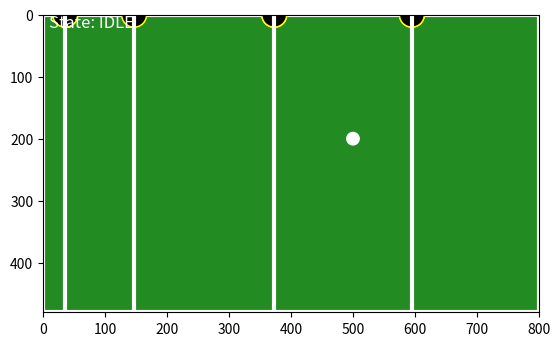

This chart was generated by the following Python code:
import random
import numpy as np
import matplotlib.pyplot as plt
from matplotlib.patches import Circle
from matplotlib.animation import FuncAnimation
import time
random_path = {"active": False, "start": None, "end": None, "speed": 0, "direction": None, "t": 0, "length": 0}

# --- Constants ---
table_width, table_height = 800, 480
rod_x_asymptote_pixels = [595, 373, 147, 36]
player_counts = [3, 5, 2, 3]  # per rod
player_radius = 20
v_stepper = 0.05  # Slower movement (was 0.07)
BALL_SPEED_FACTOR = 1  # Much slower ball
BALL_BOUNCE_FACTOR = 0.7  # Ball bounces with more energy
min_rod_y, max_rod_y = player_radius / table_height, 1 - player_radius / table_height

# --- Final rod strafe logic ---
def final_rod_strafe(ball_y, player_centers):
    # 3 players: index 0 (top), 1 (middle), 2 (bottom)
    distances = [abs(ball_y - pc) for pc in player_centers]
    intercept_idx = np.argmin(distances)
    # For edge players, allow the rod to move so the player can reach the ball at the very top/bottom
    offset = ball_y - player_centers[intercept_idx]
    min_offset = player_radius - player_centers[intercept_idx]
    max_offset = (table_height - player_radius) - player_centers[intercept_idx]
    offset = clamp(offset, min_offset, max_offset)
    center_y = player_centers[1]
    if intercept_idx == 1:
        amt = random.uniform(5, 25)
        direction = random.choice([-1, 1])
        # Middle player: strafe up or down (random direction)
        return clamp(player_centers[1] + offset + direction * amt, player_radius, table_height - player_radius)
    elif intercept_idx == 0:
        # Top player: strafe DOWN toward center (more dramatic)
        amt = random.uniform(90, 100)
        return clamp(player_centers[0] + offset + amt, player_radius, table_height - player_radius)
    elif intercept_idx == 2:
        # Bottom player: strafe UP toward center (more dramatic)
        amt = random.uniform(90, 100)
        return clamp(player_centers[2] + offset - amt, player_radius, table_height - player_radius)
    else:
        return clamp(player_centers[intercept_idx] + offset, player_radius, table_height - player_radius)
    
# --- PID Controller ---
class SimplePID:
    def __init__(self, kp, ki, kd, out_min=-1, out_max=1):
        self.kp = kp
        self.ki = ki
        self.kd = kd
        self.out_min = out_min
        self.out_max = out_max
        self.integral = 0
        self.prev_err = 0

    def update(self, target, current, dt):
        err = target - current
        self.integral += err * dt
        derivative = (err - self.prev_err) / dt if dt > 0 else 0
        output = (self.kp * err) + (self.ki * self.integral) + (self.kd * derivative)
        self.prev_err = err
        return max(self.out_min, min(self.out_max, output))

# --- Setup Graphics ---
fig, ax = plt.subplots()
fig.canvas.manager.set_window_title("FoosScope - Realistic Foosball Simulation")
ax.set_xlim(0, table_width)
ax.set_ylim(0, table_height)
ax.set_aspect('equal')
ax.set_facecolor("forestgreen")
ax.invert_yaxis()
ax.add_patch(plt.Rectangle((0, 0), table_width, table_height, edgecolor='white', lw=3, facecolor='none'))

# Rod graphics state
rod_positions = [0.5] * 4
rod_targets = [0.5] * 4
rod_lines = [ax.plot([x, x], [0, table_height], color='white', lw=3)[0] for x in rod_x_asymptote_pixels]

# Ball setup
ball = Circle((500, 200), radius=10, color='white')
ax.add_patch(ball)
state_text = ax.text(10, 20, "State: IDLE", fontsize=12, color="white")

# Player heads per rod
rod_players = []
for rod_index, x in enumerate(rod_x_asymptote_pixels):
    patches = []
    for i in range(player_counts[rod_index]):
        circle = Circle((x, 0), radius=player_radius, edgecolor='yellow', facecolor='black', lw=1)
        ax.add_patch(circle)
        patches.append(circle)
    rod_players.append(patches)

# Dragging state
drag_data = {"x": None, "y": None, "vx": 0, "vy": 0, "last_time": time.time()}

# PID setup
pid_gains = [(1, 0, 0)] * 4
rod_pids = [SimplePID(*g, out_min=-v_stepper, out_max=v_stepper) for g in pid_gains]
rod_last_time = [time.time()] * 4

# Normalize Y position to [0, 1]
def normalize_y(y):
    return (y - 0) / (table_height - 0)

def clamp(val, min_val, max_val):
    return max(min(val, max_val), min_val)

# --- Ball windup state ---
ball_windup = {"active": False, "start_x": None, "start_y": None, "vx": 0, "vy": 0}

# Mouse events
def on_press(event):
    if ball.contains(event)[0]:
        drag_data.update(x=event.xdata, y=event.ydata, last_time=time.time())
        ball_windup["active"] = True
        ball_windup["start_x"] = event.xdata
        ball_windup["start_y"] = event.ydata
        ball_windup["vx"] = 0
        ball_windup["vy"] = 0
        drag_data["vx"] = 0
        drag_data["vy"] = 0


def on_release(event):
    drag_data["x"] = None
    drag_data["y"] = None
    if ball_windup["active"]:
        # Calculate windup velocity only if mouse was dragged a significant distance
        dx = event.xdata - ball_windup["start_x"] if event.xdata is not None else 0
        dy = event.ydata - ball_windup["start_y"] if event.ydata is not None else 0
        dist = np.hypot(dx, dy)
        if dist > 10:  # Only wind up if drag is significant
            ball_windup["vx"] = dx * 0.2
            ball_windup["vy"] = dy * 0.2
            drag_data["vx"] = ball_windup["vx"]
            drag_data["vy"] = ball_windup["vy"]
        else:
            drag_data["vx"] = 0
            drag_data["vy"] = 0
        ball_windup["active"] = False

def on_motion(event):
    if drag_data["x"] is None or event.xdata is None or event.ydata is None:
        return
    # Only update ball position if windup is active
    if ball_windup["active"]:
        ball.set_center((event.xdata, event.ydata))
        drag_data["x"] = event.xdata
        drag_data["y"] = event.ydata
        drag_data["last_time"] = time.time()
        # Use zero velocity while dragging
        vx, vy = 0, 0
    else:
        # Use last known velocities from drag_data
        vx, vy = drag_data["vx"], drag_data["vy"]
    x_final = np.array(rod_x_asymptote_pixels)
    y2 = event.ydata
    y_final = y2 + vy * (x_final - event.xdata) / vx if vx != 0 else np.full_like(x_final, y2)

    for rod_index, y_target in enumerate(y_final):
        y_norm = clamp(normalize_y(y_target), min_rod_y, max_rod_y)
        rod_targets[rod_index] = y_norm

# Player update
def get_closest_player_index(rod_index, y_cross, rod_positions):
    n_players = player_counts[rod_index]
    total_span = table_height - 2 * player_radius
    spacing = total_span / (n_players + 1)
    center_y = rod_positions[rod_index] * table_height
    player_ys = [center_y + (i - (n_players - 1) / 2) * spacing for i in range(n_players)]
    closest_idx = np.argmin([abs(y - y_cross) for y in player_ys])
    return closest_idx, player_ys

def update_player_positions():
    ball_x, ball_y = ball.center
    vx, vy = drag_data["vx"], drag_data["vy"]
    for rod_index, x in enumerate(rod_x_asymptote_pixels):
        patches = rod_players[rod_index]
        n_players = len(patches)
        rod_x = rod_x_asymptote_pixels[rod_index]
        # Predict where ball will cross this rod
        if vx != 0:
            y_cross = ball_y + vy * (rod_x - ball_x) / vx
        else:
            y_cross = ball_y
        y_cross = clamp(y_cross, player_radius, table_height - player_radius)
        # Calculate player centers
        total_span = table_height - 2 * player_radius
        spacing = total_span / (n_players + 1)
        player_centers = [player_radius + (i + 1) * spacing for i in range(n_players)]
        # Find which player is closest to y_cross
        distances = [abs(y_cross - pc) for pc in player_centers]
        intercept_idx = np.argmin(distances)
        # Calculate offset needed to move intercepting player to y_cross
        offset = y_cross - player_centers[intercept_idx]
        # Clamp offset so no player goes out of bounds
        min_offset = player_radius - min(player_centers)
        max_offset = (table_height - player_radius) - max(player_centers)
        offset = clamp(offset, min_offset, max_offset)
        # Smoothly move the rod: interpolate current positions toward new positions
        current_positions = [patch.center[1] for patch in patches]
        target_positions = [pc + offset for pc in player_centers]
        move_speed = 0.08  # fraction of distance to move per frame (tune for smoothness)
        new_positions = [cur + move_speed * (tgt - cur) for cur, tgt in zip(current_positions, target_positions)]
        # Log data for debugging
        print(f"Rod {rod_index}: n_players={n_players}, y_cross={y_cross:.2f}, intercept_idx={intercept_idx}, offset={offset:.2f}, player_centers={player_centers}, target_positions={target_positions}, new_positions={new_positions}")
        # Set positions
        for i, patch in enumerate(patches):
            patch.center = (x, new_positions[i])

def detect_ball_collision(ball_pos, ball_radius, rods, rod_players, player_radius):
    # Check collision with players
    for rod_index, x in enumerate(rods):
        for patch in rod_players[rod_index]:
            px, py = patch.center
            dist = np.hypot(ball_pos[0] - px, ball_pos[1] - py)
            if dist < ball_radius + player_radius:
                return ('player', rod_index, px, py)
    # Check collision with walls
    if ball_pos[1] - ball_radius <= 0:
        return ('wall', 'top')
    if ball_pos[1] + ball_radius >= table_height:
        return ('wall', 'bottom')
    if ball_pos[0] - ball_radius <= 0:
        return ('wall', 'left')
    if ball_pos[0] + ball_radius >= table_width:
        return ('wall', 'right')
    return None

# Animate
def animate(frame):
    now = time.time()
    for i in range(4):
        dt = now - rod_last_time[i]
        rod_last_time[i] = now
        step = rod_pids[i].update(rod_targets[i], rod_positions[i], dt)
        rod_positions[i] = clamp(rod_positions[i] + step, min_rod_y, max_rod_y)


    # Ball physics simulation
    ball_x, ball_y = ball.center
    vx, vy = drag_data["vx"], drag_data["vy"]
    ball_speed = np.hypot(vx, vy)
    # If random_path is active, move ball along the segment
    if random_path["active"]:
        # ...existing code...
        direction = random_path["direction"]
        speed = random_path["speed"] * BALL_SPEED_FACTOR * 8.0  # Much faster
        friction = 0.98  # Friction factor per frame
        next_pos = np.array([ball_x, ball_y]) + direction * speed
        bounced = False
        # Bounce off walls
        if next_pos[0] - ball.radius <= 0 or next_pos[0] + ball.radius >= table_width:
            direction[0] = -direction[0]
            next_pos[0] = clamp(next_pos[0], ball.radius, table_width - ball.radius)
            bounced = True
        if next_pos[1] - ball.radius <= 0 or next_pos[1] + ball.radius >= table_height:
            direction[1] = -direction[1]
            next_pos[1] = clamp(next_pos[1], ball.radius, table_height - ball.radius)
            bounced = True
        # Check collision with players
        collision = detect_ball_collision(next_pos, ball.radius, rod_x_asymptote_pixels, rod_players, player_radius)
        # Ball trapping logic: if ball speed < 10 and touching player, trap ball; else bounce off
        if collision and collision[0] == 'player':
            if speed < 10:
                px, py = collision[2], collision[3]
                next_pos[0] = px + (next_pos[0] - px)  # Stop at contact point
                next_pos[1] = py + (next_pos[1] - py)
                random_path["active"] = False
                drag_data["vx"] = 0
                drag_data["vy"] = 0
                ball_x, ball_y = next_pos[0], next_pos[1]
                drag_data["x"], drag_data["y"] = ball_x, ball_y
                ball.set_center((ball_x, ball_y))
            else:
                # Bounce off player as normal
                px, py = collision[2], collision[3]
                dx = next_pos[0] - px
                dy = next_pos[1] - py
                dist = np.hypot(dx, dy)
                if dist == 0:
                    dx, dy = 0, -1
                norm = np.hypot(dx, dy)
                if norm == 0:
                    norm = 1
                # Place ball just outside player
                next_pos[0] = px + (dx / norm) * (player_radius + ball.radius + 1)
                next_pos[1] = py + (dy / norm) * (player_radius + ball.radius + 1)
                # Reflect direction and decelerate
                direction = -direction
                random_path["speed"] *= friction * 0.85  # Lose more speed on player bounce
                bounced = True
        elif collision and collision[0] == 'wall':
            # Ball hits wall: bounce (already handled above)
            pass
        random_path["direction"] = direction
        # Decelerate after each bounce or frame
        if bounced:
            random_path["speed"] *= friction * 0.95  # Extra loss on bounce
        else:
            random_path["speed"] *= friction
        # Stop if speed is very low
        if random_path["speed"] < 0.5:
            random_path["active"] = False
            drag_data["vx"] = 0
            drag_data["vy"] = 0
        ball_x, ball_y = next_pos[0], next_pos[1]
        drag_data["x"], drag_data["y"] = ball_x, ball_y
        ball.set_center((ball_x, ball_y))
    else:
        # Normal ball movement
        vx *= BALL_SPEED_FACTOR
        vy *= BALL_SPEED_FACTOR
        ball_x += vx
        ball_y += vy
        collision = detect_ball_collision((ball_x, ball_y), ball.radius, rod_x_asymptote_pixels, rod_players, player_radius)
        # Ball trapping logic: if ball speed < 10 and touching player, do strafe+pass or strafe+shoot
        if collision and collision[0] == 'player':
            if np.hypot(vx, vy) < 10:
                # --- Begin new strafe+pass/shoot state machine ---
                if not hasattr(animate, "foos_state"):
                    animate.foos_state = "idle"
                    animate.foos_timer = 0
                    animate.foos_target_y = None
                    animate.foos_strafe_amt = None
                # Possession: find which rod/player has the ball
                possessor = None
                for rod_index, rod_x in enumerate(rod_x_asymptote_pixels):
                    for patch in rod_players[rod_index]:
                        px, py = patch.center
                        dist = np.hypot(ball_x - px, ball_y - py)
                        if dist < player_radius + ball.radius + 1:
                            possessor = (rod_index, px, py)
                if animate.foos_state == "idle" and possessor is not None:
                    rod_index, px, py = possessor
                    import random
                    n_players = player_counts[rod_index]
                    total_span = table_height - 2 * player_radius
                    spacing = total_span / (n_players + 1)
                    player_centers = [player_radius + (i + 1) * spacing for i in range(n_players)]
                    distances = [abs(ball_y - pc) for pc in player_centers]
                    intercept_idx = np.argmin(distances)
                    if rod_index == 0:
                        # --- FINAL ROW: use a dedicated function for strafe logic ---
                        target_y = final_rod_strafe(ball_y, player_centers)
                    else:
                        # --- ALL OTHER RODS: classic pass logic for any player ---
                        amt = random.uniform(10, 30)
                        direction = random.choice([-1, 1])
                        target_y = clamp(player_centers[intercept_idx] + direction * amt, player_radius, table_height - player_radius)
                    animate.foos_target_y = target_y
                    animate.foos_intercept_idx = intercept_idx
                    animate.foos_state = "strafe"
                    animate.foos_timer = now
                    animate.foos_rod = rod_index
                    animate.foos_is_final = (rod_index == 0)
                    animate.foos_launch_delay = random.uniform(0.15, 0.35)
                elif animate.foos_state == "strafe":
                    # Smoothly move rod and ball together to target_y using player-centering logic (for ALL rods)
                    rod_index = animate.foos_rod
                    target_y = animate.foos_target_y
                    intercept_idx = animate.foos_intercept_idx
                    n_players = player_counts[rod_index]
                    total_span = table_height - 2 * player_radius
                    spacing = total_span / (n_players + 1)
                    player_centers = [player_radius + (i + 1) * spacing for i in range(n_players)]
                    offset = target_y - player_centers[intercept_idx]
                    min_offset = player_radius - min(player_centers)
                    max_offset = (table_height - player_radius) - max(player_centers)
                    offset = clamp(offset, min_offset, max_offset)
                    current_positions = [patch.center[1] for patch in rod_players[rod_index]]
                    target_positions = [pc + offset for pc in player_centers]
                    move_speed = 0.12
                    new_positions = [cur + move_speed * (tgt - cur) for cur, tgt in zip(current_positions, target_positions)]
                    for i, patch in enumerate(rod_players[rod_index]):
                        patch.center = (rod_x_asymptote_pixels[rod_index], new_positions[i])
                    # Ball is locked to the intercepting player
                    ball_y_locked = new_positions[intercept_idx]
                    ball_x_locked = rod_x_asymptote_pixels[rod_index]
                    ball.set_center((ball_x_locked, ball_y_locked))
                    drag_data["x"] = ball_x_locked
                    drag_data["y"] = ball_y_locked
                    # Wait a short, random time, then pass or shoot strictly horizontally
                    if abs(ball_y_locked - target_y) < 1.5 and now - animate.foos_timer > animate.foos_launch_delay:
                        launch_x = ball_x_locked + player_radius + ball.radius + 1
                        launch_y = ball_y_locked
                        if animate.foos_is_final:
                            # For last row, shoot after a short randomized delay for any player
                            # (no y-range check, just use the same delay logic as passes)
                            start = np.array([launch_x, launch_y])
                            end = np.array([table_width, launch_y])
                            direction = np.array([1.0, 0.0])
                            shot_speed = 4.0
                            random_path["active"] = True
                            random_path["start"] = start
                            random_path["end"] = end
                            random_path["speed"] = shot_speed
                            random_path["direction"] = direction
                            random_path["t"] = 0
                            random_path["length"] = np.linalg.norm(end - start)
                            drag_data["vx"] = 0
                            drag_data["vy"] = 0
                            ball.set_center((launch_x, launch_y))
                            print(f"SHOT! Rod {rod_index}, y={launch_y:.1f}")
                            animate.foos_state = "idle"
                        else:
                            # Restore original pass logic for rods 1,2,3
                            next_rod_index = rod_index + 1
                            if next_rod_index < len(rod_x_asymptote_pixels):
                                end_x = rod_x_asymptote_pixels[next_rod_index]
                            else:
                                end_x = table_width
                            start = np.array([launch_x, launch_y])
                            end = np.array([end_x, launch_y])
                            direction = np.array([1.0, 0.0])
                            pass_speed = 1.0
                            random_path["active"] = True
                            random_path["start"] = start
                            random_path["end"] = end
                            random_path["speed"] = pass_speed
                            random_path["direction"] = direction
                            random_path["t"] = 0
                            random_path["length"] = np.linalg.norm(end - start)
                            drag_data["vx"] = 0
                            drag_data["vy"] = 0
                            ball.set_center((launch_x, launch_y))
                            print(f"Pass: Rod {rod_index} to {next_rod_index}, y={launch_y:.1f}")
                            animate.foos_state = "idle"
                elif animate.foos_state == "front_strafe":
                    # Move rod and ball together to random y=200..300 (intertwined)
                    rod_index = animate.foos_rod
                    target_y = animate.foos_target_y
                    n_players = player_counts[rod_index]
                    total_span = table_height - 2 * player_radius
                    spacing = total_span / (n_players + 1)
                    player_centers = [player_radius + (i + 1) * spacing for i in range(n_players)]
                    distances = [abs(target_y - pc) for pc in player_centers]
                    intercept_idx = np.argmin(distances)
                    offset = target_y - player_centers[intercept_idx]
                    min_offset = player_radius - min(player_centers)
                    max_offset = (table_height - player_radius) - max(player_centers)
                    offset = clamp(offset, min_offset, max_offset)
                    new_positions = [pc + offset for pc in player_centers]
                    for i, patch in enumerate(rod_players[rod_index]):
                        patch.center = (rod_x_asymptote_pixels[rod_index], new_positions[i])
                    # Ball is locked to the rod during strafe
                    ball.set_center((rod_x_asymptote_pixels[rod_index], target_y))
                    drag_data["x"] = rod_x_asymptote_pixels[rod_index]
                    drag_data["y"] = target_y
                    # Wait a short time, then shoot hard using teleport-style trajectory
                    if now - animate.foos_timer > 0.18:
                        # Shoot hard in positive x direction
                        start = np.array([rod_x_asymptote_pixels[rod_index], target_y])
                        end = np.array([table_width, target_y])
                        direction = end - start
                        norm = np.linalg.norm(direction)
                        if norm == 0:
                            direction = np.array([1, 0])
                            norm = 1
                        direction = direction / norm
                        shot_speed = 7.33  # 1/3 of previous (was 22)
                        random_path["active"] = True
                        random_path["start"] = start
                        random_path["end"] = end
                        random_path["speed"] = shot_speed
                        random_path["direction"] = direction
                        random_path["t"] = 0
                        random_path["length"] = np.linalg.norm(end - start)
                        drag_data["vx"] = 0
                        drag_data["vy"] = 0
                        print(f"SHOT! Rod {rod_index}, y={target_y:.1f}")
                        animate.foos_state = "idle"
                        animate.foos_ball_locked = False
                return
            else:
                # Bounce off player as normal
                px, py = collision[2], collision[3]
                dx = ball_x - px
                dy = ball_y - py
                dist = np.hypot(dx, dy)
                if dist == 0:
                    dx, dy = 0, -1
                norm = np.hypot(dx, dy)
                if norm == 0:
                    norm = 1
                ball_x = px + (dx / norm) * (player_radius + ball.radius + 1)
                ball_y = py + (dy / norm) * (player_radius + ball.radius + 1)
                vx, vy = 0, 0
        elif collision and collision[0] == 'wall':
            # Ball hits wall: bounce
            if collision[1] == 'top' or collision[1] == 'bottom':
                vy = -vy * BALL_BOUNCE_FACTOR
            if collision[1] == 'left' or collision[1] == 'right':
                vx = -vx * BALL_BOUNCE_FACTOR
            ball_x = clamp(ball_x, ball.radius, table_width - ball.radius)
            ball_y = clamp(ball_y, ball.radius, table_height - ball.radius)
        ball.set_center((ball_x, ball_y))
        drag_data["vx"], drag_data["vy"] = vx, vy
        drag_data["x"], drag_data["y"] = ball_x, ball_y

    update_player_positions()

    targets_disp = ", ".join(f"{rod_targets[i]:.2f}" for i in range(4))
    positions_disp = ", ".join(f"{rod_positions[i]:.2f}" for i in range(4))
    state_text.set_text(
        f"Rods P: [{positions_disp}]\nRods T: [{targets_disp}]"
    )

fig.canvas.mpl_connect('button_press_event', on_press)
fig.canvas.mpl_connect('button_release_event', on_release)
fig.canvas.mpl_connect('motion_notify_event', on_motion)

def on_double_click(event):
    global random_path
    if event.dblclick:
        # Teleport ball to cursor and launch along a random path
        ball.set_center((event.xdata, event.ydata))
        drag_data["x"] = event.xdata
        drag_data["y"] = event.ydata
        import random
        angle = random.uniform(0, 2 * np.pi)
        length = random.uniform(100, 400)  # Path length in pixels
        speed = random.uniform(3, 10)      # Ball speed in pixels/frame
        ball_x, ball_y = event.xdata, event.ydata
        end_x = ball_x + np.cos(angle) * length
        end_y = ball_y + np.sin(angle) * length
        # Clamp end point to table bounds
        end_x = clamp(end_x, ball.radius, table_width - ball.radius)
        end_y = clamp(end_y, ball.radius, table_height - ball.radius)
        direction = np.array([end_x - ball_x, end_y - ball_y])
        norm = np.linalg.norm(direction)
        if norm == 0:
            direction = np.array([1, 0])
            norm = 1
        direction = direction / norm
        path_vec = np.array([end_x - ball_x, end_y - ball_y])
        path_length = np.linalg.norm(path_vec)
        random_path["active"] = True
        random_path["start"] = np.array([ball_x, ball_y])
        random_path["end"] = np.array([end_x, end_y])
        random_path["speed"] = speed
        random_path["direction"] = direction
        random_path["t"] = 0
        random_path["length"] = path_length
        drag_data["vx"] = 0
        drag_data["vy"] = 0
        ball_windup["active"] = False
        print(f"Ball teleported to ({event.xdata}, {event.ydata}) and launched along path to ({end_x:.1f},{end_y:.1f}) at speed {speed:.2f}")

fig.canvas.mpl_connect('button_press_event', on_double_click)

ani = FuncAnimation(fig, animate, interval=20)
plt.show()

## REMOVE DUPLICATE random_path DEFINITION

def on_key_press(event):
    global random_path
    if event.key == ' ':  # Space bar
        import random
        # Pick a random direction and length
        angle = random.uniform(0, 2 * np.pi)
        length = random.uniform(100, 400)  # Path length in pixels
        speed = random.uniform(3, 10)      # Ball speed in pixels/frame
        ball_x, ball_y = ball.center
        end_x = ball_x + np.cos(angle) * length
        end_y = ball_y + np.sin(angle) * length
        # Clamp end point to table bounds
        end_x = clamp(end_x, ball.radius, table_width - ball.radius)
        end_y = clamp(end_y, ball.radius, table_height - ball.radius)
        direction = np.array([end_x - ball_x, end_y - ball_y])
        norm = np.linalg.norm(direction)
        if norm == 0:
            direction = np.array([1, 0])
            norm = 1
        direction = direction / norm
        path_vec = np.array([end_x - ball_x, end_y - ball_y])
        path_length = np.linalg.norm(path_vec)
        random_path["active"] = True
        random_path["start"] = np.array([ball_x, ball_y])
        random_path["end"] = np.array([end_x, end_y])
        random_path["speed"] = speed
        random_path["direction"] = direction
        random_path["t"] = 0
        random_path["length"] = path_length
        drag_data["vx"] = 0
        drag_data["vy"] = 0
        print(f"Space bar: Ball path from ({ball_x:.1f},{ball_y:.1f}) to ({end_x:.1f},{end_y:.1f}) at speed {speed:.2f}")

fig.canvas.mpl_connect('key_press_event', on_key_press)

# --- Patch animate to follow random path ---
old_animate = animate

def animate(frame):
    now = time.time()
    for i in range(4):
        dt = now - rod_last_time[i]
        rod_last_time[i] = now
        step = rod_pids[i].update(rod_targets[i], rod_positions[i], dt)
        rod_positions[i] = clamp(rod_positions[i] + step, min_rod_y, max_rod_y)

    # Ball physics simulation
    ball_x, ball_y = ball.center
    vx, vy = drag_data["vx"], drag_data["vy"]
    # If random_path is active, move ball along the segment
    if random_path["active"]:
        # Move ball along the line segment using parameter t
        speed = random_path["speed"] * BALL_SPEED_FACTOR
        t = random_path["t"]
        length = random_path["length"]
        if length == 0:
            # Degenerate case, just set to end
            pos = random_path["end"]
            random_path["active"] = False
        else:
            t_new = t + speed
            if t_new >= length:
                t_new = length
                random_path["active"] = False
            pos = random_path["start"] + (random_path["end"] - random_path["start"]) * (t_new / length)
            random_path["t"] = t_new
        ball_x, ball_y = pos[0], pos[1]
        drag_data["x"], drag_data["y"] = ball_x, ball_y
        ball.set_center((ball_x, ball_y))
        drag_data["vx"] = 0
        drag_data["vy"] = 0
    else:
        # Normal ball movement
        vx *= BALL_SPEED_FACTOR
        vy *= BALL_SPEED_FACTOR
        ball_x += vx
        ball_y += vy
        collision = detect_ball_collision((ball_x, ball_y), ball.radius, rod_x_asymptote_pixels, rod_players, player_radius)
        if collision:
            if collision[0] == 'player':
                # Ball hits player: stop in front of them, not under
                px, py = collision[2], collision[3]
                dx = ball_x - px
                dy = ball_y - py
                dist = np.hypot(dx, dy)
                if dist == 0:
                    dx, dy = 0, -1
                norm = np.hypot(dx, dy)
                if norm == 0:
                    norm = 1
                ball_x = px + (dx / norm) * (player_radius + ball.radius + 1)
                ball_y = py + (dy / norm) * (player_radius + ball.radius + 1)
                vx, vy = 0, 0
            elif collision[0] == 'wall':
                # Ball hits wall: bounce
                if collision[1] == 'top' or collision[1] == 'bottom':
                    vy = -vy * BALL_BOUNCE_FACTOR
                if collision[1] == 'left' or collision[1] == 'right':
                    vx = -vx * BALL_BOUNCE_FACTOR
                ball_x = clamp(ball_x, ball.radius, table_width - ball.radius)
                ball_y = clamp(ball_y, ball.radius, table_height - ball.radius)
    ball.set_center((ball_x, ball_y))
    drag_data["vx"], drag_data["vy"] = vx, vy
    drag_data["x"], drag_data["y"] = ball_x, ball_y

    update_player_positions()

    targets_disp = ", ".join(f"{rod_targets[i]:.2f}" for i in range(4))
    positions_disp = ", ".join(f"{rod_positions[i]:.2f}" for i in range(4))
    state_text.set_text(
        f"Rods P: [{positions_disp}]\nRods T: [{targets_disp}]"
    )